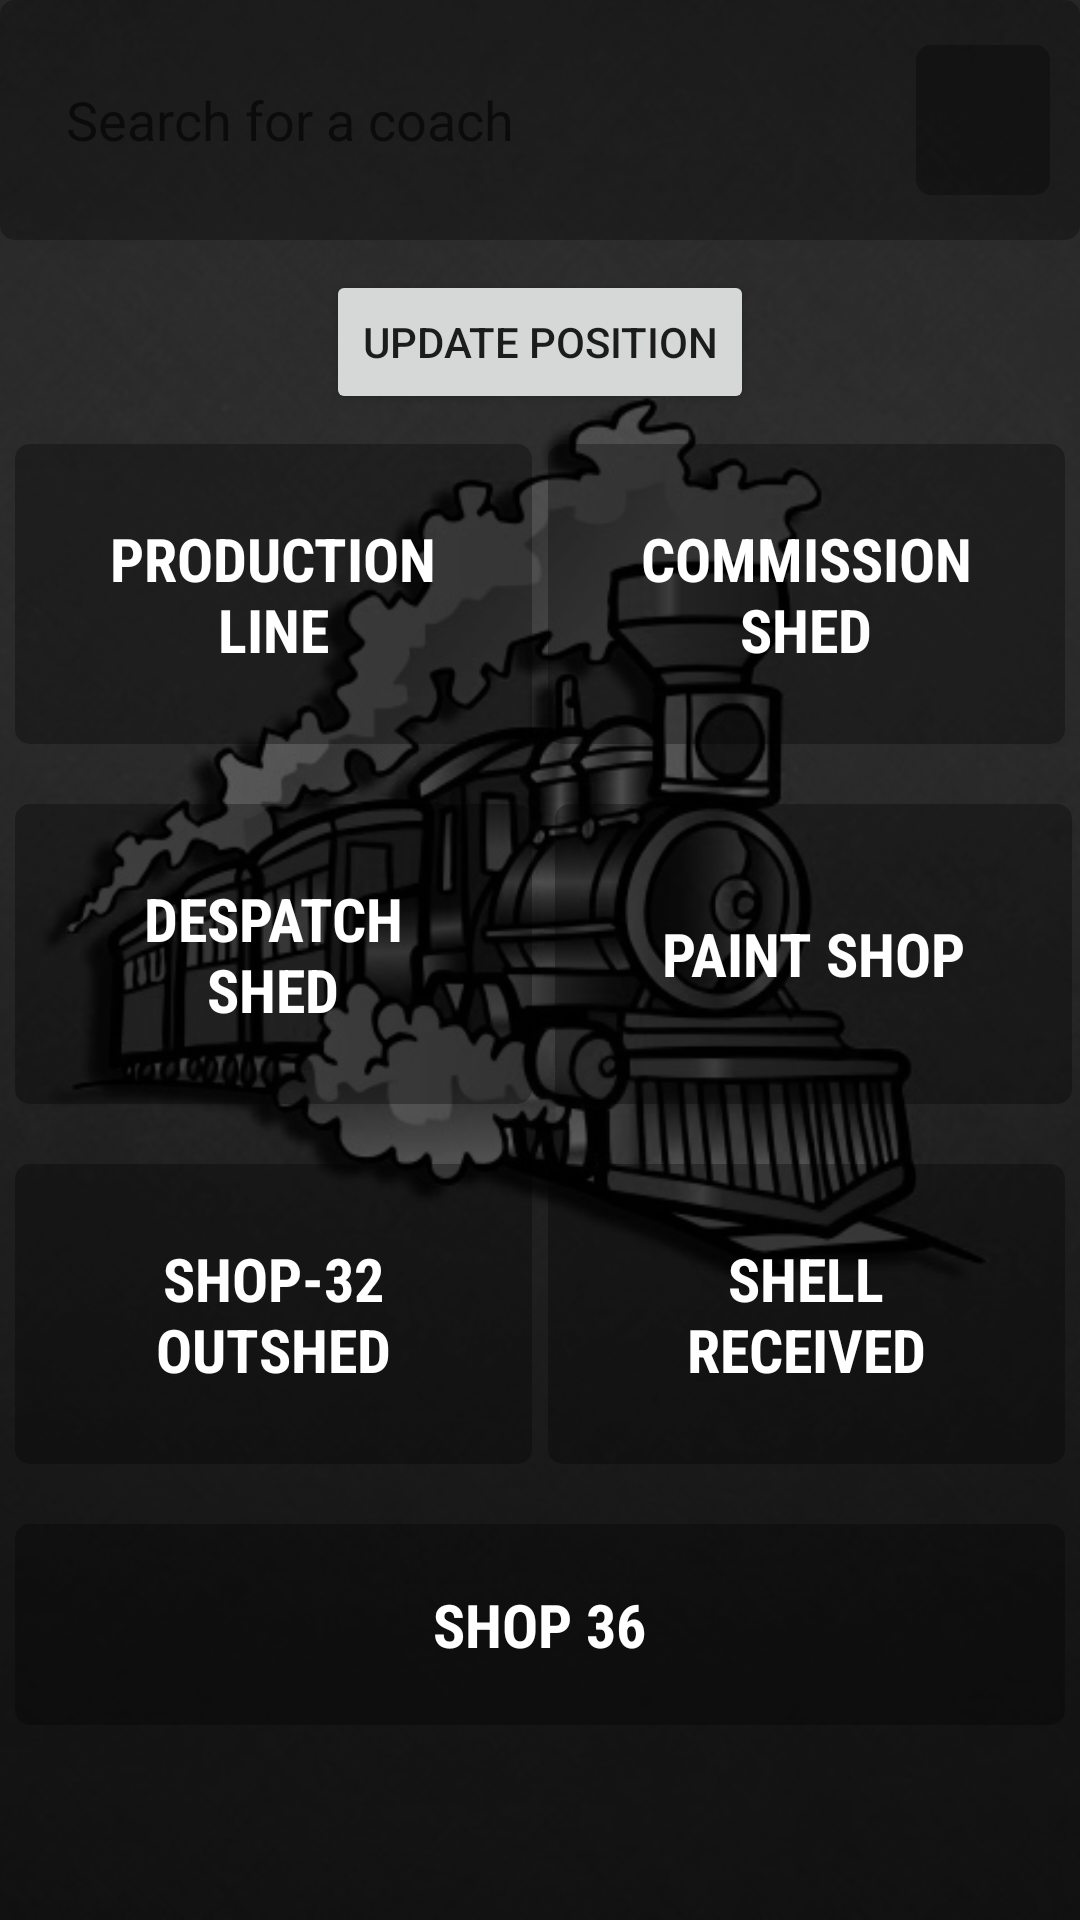

The Android layout XML behind this screen, and the referenced resources:
<!-- AndroidManifest.xml: application theme AppTheme -->
<!-- res/layout/activity_line.xml -->
<?xml version="1.0" encoding="utf-8"?>
<RelativeLayout xmlns:android="http://schemas.android.com/apk/res/android"
    xmlns:app="http://schemas.android.com/apk/res-auto"
    xmlns:tools="http://schemas.android.com/tools"
    android:layout_width="match_parent"
    android:layout_height="match_parent"
    android:background="@drawable/bg"
    tools:context="com.gov.in.iricf.icf.gov.in.iricf.LinePositionActivity">

    <LinearLayout
        android:id="@+id/search_bar_layout"
        android:layout_width="match_parent"
        android:layout_height="wrap_content"
        android:layout_marginBottom="10dp"
        android:background="@drawable/transbg"
        android:orientation="horizontal">

        <AutoCompleteTextView
            android:id="@+id/coach_search_bar"
            android:layout_width="0dp"
            android:layout_height="50dp"
            android:layout_marginBottom="15dp"
            android:layout_marginLeft="10dp"
            android:layout_marginTop="15dp"
            android:layout_weight="1"
            android:background="@drawable/et_border"
            android:completionThreshold="1"
            android:dropDownAnchor="@+id/search_bar"
            android:hint="Search for a coach"
            android:imeOptions="actionSearch"
            android:inputType="textPhonetic"
            android:padding="12dp"
            android:textCursorDrawable="@null" />

        <ImageView
            android:id="@+id/get_coach_position_button"
            android:layout_width="0dp"
            android:layout_height="50dp"
            android:layout_marginRight="10dp"
            android:layout_marginTop="15dp"
            android:layout_weight=".15"
            android:background="@drawable/transbg"
            android:padding="8dp"
            android:src="@drawable/ic_search" />

    </LinearLayout>

    <ScrollView
        android:layout_width="match_parent"
        android:layout_height="wrap_content"
        android:layout_below="@+id/search_bar_layout"
        android:scrollbars="none">

        <LinearLayout
            android:layout_width="match_parent"
            android:layout_height="wrap_content"
            android:orientation="vertical">

            <Button
                android:id="@+id/update_position_button"
                android:layout_width="wrap_content"
                android:layout_height="wrap_content"
                android:layout_gravity="center"
                android:text="Update Position" />

            <LinearLayout
                android:layout_width="match_parent"
                android:layout_height="120dp"
                android:orientation="horizontal">

                <RelativeLayout
                    android:layout_width="0dp"
                    android:layout_height="match_parent"
                    android:layout_marginBottom="10dp"
                    android:layout_marginLeft="5dp"
                    android:layout_marginRight="2.5dp"
                    android:layout_marginTop="10dp"
                    android:layout_weight="1"
                    android:background="@drawable/transbg">

                    <Button
                        android:id="@+id/production_line_button"
                        android:layout_width="wrap_content"
                        android:layout_height="wrap_content"
                        android:layout_centerInParent="true"
                        android:background="@android:color/transparent"
                        android:fontFamily="sans-serif-condensed"
                        android:padding="20dp"
                        android:text="Production line"
                        android:textColor="@color/buttonTextColor"
                        android:textSize="20sp"
                        android:textStyle="bold" />

                </RelativeLayout>

                <RelativeLayout
                    android:layout_width="0dp"
                    android:layout_height="match_parent"
                    android:layout_marginBottom="10dp"
                    android:layout_marginLeft="2.5dp"
                    android:layout_marginRight="5dp"
                    android:layout_marginTop="10dp"
                    android:layout_weight="1"
                    android:background="@drawable/transbg">

                    <Button
                        android:id="@+id/commission_shed_button"
                        android:layout_width="wrap_content"
                        android:layout_height="wrap_content"
                        android:layout_centerInParent="true"
                        android:background="@android:color/transparent"
                        android:fontFamily="sans-serif-condensed"
                        android:padding="20dp"
                        android:text="@string/commission_shed"
                        android:textColor="@color/buttonTextColor"
                        android:textSize="20sp"
                        android:textStyle="bold" />

                </RelativeLayout>

            </LinearLayout>

            <LinearLayout
                android:layout_width="match_parent"
                android:layout_height="120dp"
                android:orientation="horizontal">

                <RelativeLayout
                    android:layout_width="0dp"
                    android:layout_height="match_parent"
                    android:layout_marginBottom="10dp"
                    android:layout_marginLeft="5dp"
                    android:layout_marginRight="2.5dp"
                    android:layout_marginTop="10dp"
                    android:layout_weight="1"
                    android:background="@drawable/transbg">

                    <Button
                        android:id="@+id/despatch_shed_button"
                        android:layout_width="wrap_content"
                        android:layout_height="wrap_content"
                        android:layout_centerInParent="true"
                        android:background="@android:color/transparent"
                        android:fontFamily="sans-serif-condensed"
                        android:padding="20dp"
                        android:text="Despatch shed"
                        android:textColor="@color/buttonTextColor"
                        android:textSize="20sp"
                        android:textStyle="bold" />

                </RelativeLayout>

                <RelativeLayout
                    android:layout_width="0dp"
                    android:layout_height="match_parent"
                    android:layout_marginBottom="10dp"
                    android:layout_marginLeft="5dp"
                    android:layout_marginRight="2.5dp"
                    android:layout_marginTop="10dp"
                    android:layout_weight="1"
                    android:background="@drawable/transbg">

                    <Button
                        android:id="@+id/paint_shop_button"
                        android:layout_width="wrap_content"
                        android:layout_height="wrap_content"
                        android:layout_centerInParent="true"
                        android:background="@android:color/transparent"
                        android:fontFamily="sans-serif-condensed"
                        android:padding="20dp"
                        android:text="Paint shop"
                        android:textColor="@color/buttonTextColor"
                        android:textSize="20sp"
                        android:textStyle="bold" />

                </RelativeLayout>

            </LinearLayout>

            <LinearLayout
                android:layout_width="match_parent"
                android:layout_height="120dp"
                android:orientation="horizontal">

                <RelativeLayout
                    android:layout_width="0dp"
                    android:layout_height="match_parent"
                    android:layout_marginBottom="10dp"
                    android:layout_marginLeft="5dp"
                    android:layout_marginRight="2.5dp"
                    android:layout_marginTop="10dp"
                    android:layout_weight="1"
                    android:background="@drawable/transbg">

                    <Button
                        android:id="@+id/outshed_button"
                        android:layout_width="wrap_content"
                        android:layout_height="wrap_content"
                        android:layout_centerInParent="true"
                        android:background="@android:color/transparent"
                        android:fontFamily="sans-serif-condensed"
                        android:padding="20dp"
                        android:text="Shop-32 OutShed"
                        android:textColor="@color/buttonTextColor"
                        android:textSize="20sp"
                        android:textStyle="bold" />

                </RelativeLayout>

                <RelativeLayout
                    android:layout_width="0dp"
                    android:layout_height="match_parent"
                    android:layout_marginBottom="10dp"
                    android:layout_marginLeft="2.5dp"
                    android:layout_marginRight="5dp"
                    android:layout_marginTop="10dp"
                    android:layout_weight="1"
                    android:background="@drawable/transbg">

                    <Button
                        android:id="@+id/shell_recieved_button"
                        android:layout_width="wrap_content"
                        android:layout_height="wrap_content"
                        android:layout_centerInParent="true"
                        android:background="@android:color/transparent"
                        android:fontFamily="sans-serif-condensed"
                        android:padding="20dp"
                        android:text="Shell Received"
                        android:textColor="@color/buttonTextColor"
                        android:textSize="20sp"
                        android:textStyle="bold" />

                </RelativeLayout>

            </LinearLayout>

            <RelativeLayout
                android:layout_width="match_parent"
                android:layout_height="wrap_content"
                android:layout_marginBottom="10dp"
                android:layout_marginLeft="5dp"
                android:layout_marginRight="5dp"
                android:layout_marginTop="10dp"
                android:layout_weight="1"
                android:background="@drawable/transbg">

                <Button
                    android:id="@+id/shop36_button"
                    android:layout_width="wrap_content"
                    android:layout_height="wrap_content"
                    android:layout_centerInParent="true"
                    android:background="@android:color/transparent"
                    android:fontFamily="sans-serif-condensed"
                    android:padding="20dp"
                    android:text="Shop 36"
                    android:textColor="@color/buttonTextColor"
                    android:textSize="20sp"
                    android:textStyle="bold" />

            </RelativeLayout>

        </LinearLayout>

    </ScrollView>

</RelativeLayout>
<!-- resources referenced by this layout -->
<resources>
  <color name="buttonTextColor">#fff</color>
  <!-- drawable bg: png bitmap (drawable, 169186 bytes) -->
  <!-- drawable transbg (drawable) -->
  <?xml version="1.0" encoding="utf-8"?>
  <shape xmlns:android="http://schemas.android.com/apk/res/android">
  
      <solid android:color="#50000000"/>
      <corners android:radius="5dp"/>
  
  </shape>
  <string name="commission_shed">Commission shed</string>
  <style name="AppTheme" parent="Theme.AppCompat.Light.DarkActionBar">
          
          <item name="colorPrimary">@color/colorPrimary</item>
          <item name="colorPrimaryDark">@color/colorPrimaryDark</item>
          <item name="colorAccent">@color/colorAccent</item>
  
      </style>
  <color name="colorPrimary">#F44336</color>
  <color name="colorPrimaryDark">#D32F2F</color>
  <color name="colorAccent">#512DA8</color>
</resources>
